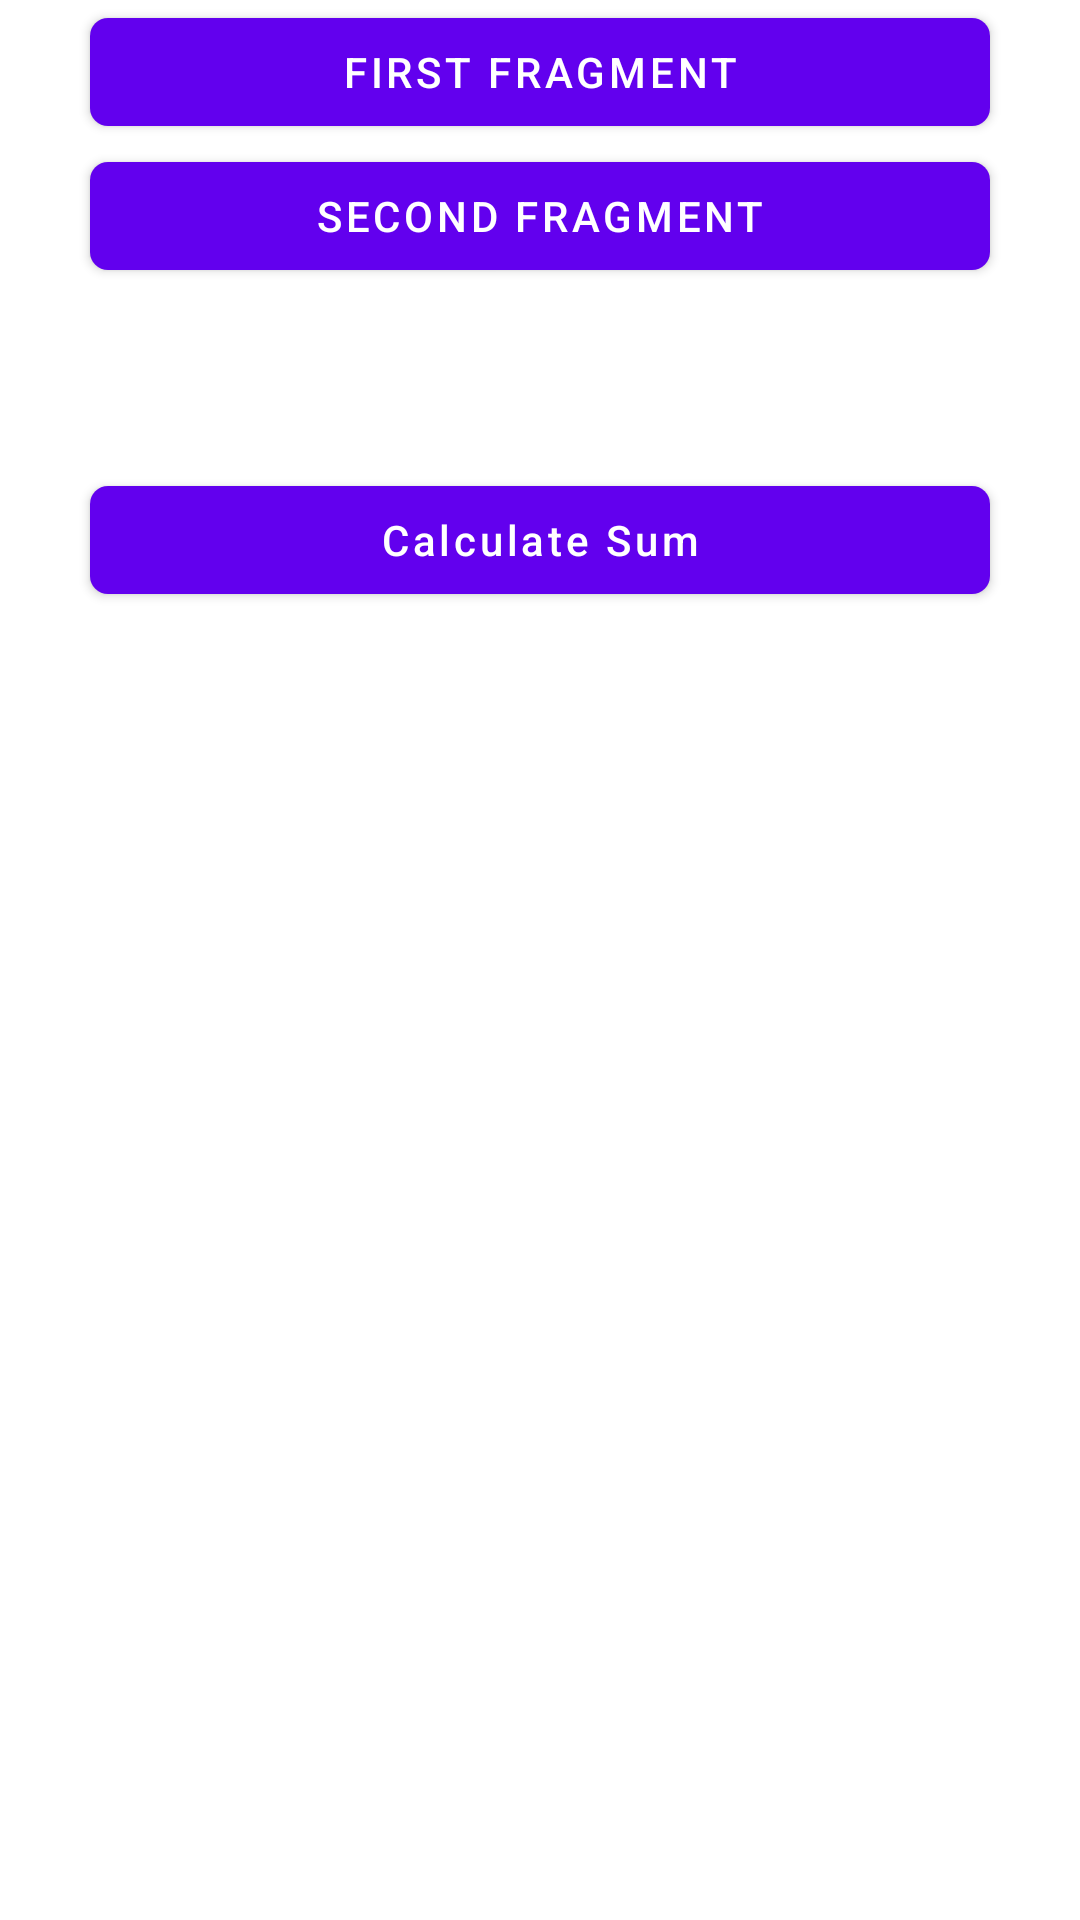

Layout XML and referenced resources for this Android screen:
<!-- AndroidManifest.xml: application theme Theme.Chapter5Fragmanet -->
<!-- res/layout/activity_main.xml -->
<?xml version="1.0" encoding="utf-8"?>
<androidx.appcompat.widget.LinearLayoutCompat xmlns:android="http://schemas.android.com/apk/res/android"
    xmlns:app="http://schemas.android.com/apk/res-auto"
    xmlns:tools="http://schemas.android.com/tools"
    android:layout_width="match_parent"
    android:layout_height="match_parent"
    tools:context=".MainActivity"
    android:orientation="vertical">

<com.google.android.material.button.MaterialButton
    android:layout_width="match_parent"
    android:layout_height="wrap_content"
    android:id="@+id/btn1"
    android:text="First Fragment"
    android:layout_marginLeft="30dp"
    android:layout_marginRight="30dp"
    app:cornerRadius="6dp"
    />
    <com.google.android.material.button.MaterialButton
        android:layout_width="match_parent"
        android:layout_height="wrap_content"
        android:text="Second Fragment"
        android:id="@+id/btn2"
        android:layout_marginLeft="30dp"
        android:layout_marginRight="30dp"
        app:cornerRadius="6dp"
        />
    <com.google.android.material.button.MaterialButton
        android:layout_width="match_parent"
        android:layout_height="wrap_content"
        android:text="Calculate Sum"
        android:id="@+id/btn3"
        android:layout_marginTop="60dp"
        android:textAllCaps="false"
        android:layout_marginLeft="30dp"
        android:layout_marginRight="30dp"
        app:cornerRadius="6dp"
        />
    <FrameLayout
        android:layout_width="match_parent"
        android:layout_height="match_parent"
        android:id="@+id/fragmentlayout"/>

</androidx.appcompat.widget.LinearLayoutCompat>
<!-- resources referenced by this layout -->
<resources>
  <style name="Theme.Chapter5Fragmanet" parent="Theme.MaterialComponents.DayNight.DarkActionBar">
          
          <item name="colorPrimary">@color/purple_500</item>
          <item name="colorPrimaryVariant">@color/purple_700</item>
          <item name="colorOnPrimary">@color/white</item>
          
          <item name="colorSecondary">@color/teal_200</item>
          <item name="colorSecondaryVariant">@color/teal_700</item>
          <item name="colorOnSecondary">@color/black</item>
          
          <item name="android:statusBarColor">?attr/colorPrimaryVariant</item>
          
      </style>
  <!-- not gathered from this repository: default colours our renderer supplied (Android Studio template values) -->
  <color name="purple_500">#FF6200EE</color>
  <color name="purple_700">#FF3700B3</color>
  <color name="teal_200">#FF03DAC5</color>
  <color name="teal_700">#FF018786</color>
  <color name="black">#FF000000</color>
  <color name="white">#FFFFFFFF</color>
</resources>
